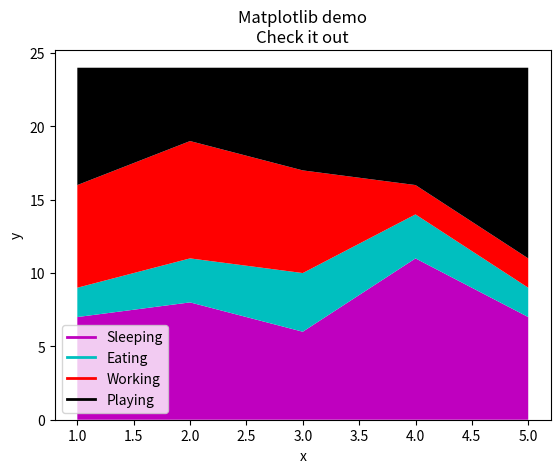

This figure's Python source:
import matplotlib.pyplot as plt
import numpy as np

"""
[redacted]
 @create 11/28/2018 3:44 PM
 @Description
"""

days = [1, 2, 3, 4, 5]
sleeping = [7, 8, 6, 11, 7]
eating = [2, 3, 4, 3, 2]
working = [7, 8, 7, 2, 2]
playing = [8, 5, 7, 8, 13]

plt.plot([], [], color='m', label='Sleeping', linewidth=2)
plt.plot([], [], color='c', label='Eating', linewidth=2)
plt.plot([], [], color='r', label='Working', linewidth=2)
plt.plot([], [], color='k', label='Playing', linewidth=2)

plt.stackplot(days, sleeping, eating, working, playing, colors=['m',
                                                                'c', 'r', 'k'])
plt.xlabel('x')
plt.ylabel('y')
plt.title('Matplotlib demo\nCheck it out')
plt.legend()
# plt.show()

plt.savefig('D:\\GIT\\fresh-blog\\source\\images\\stacked1.png')
